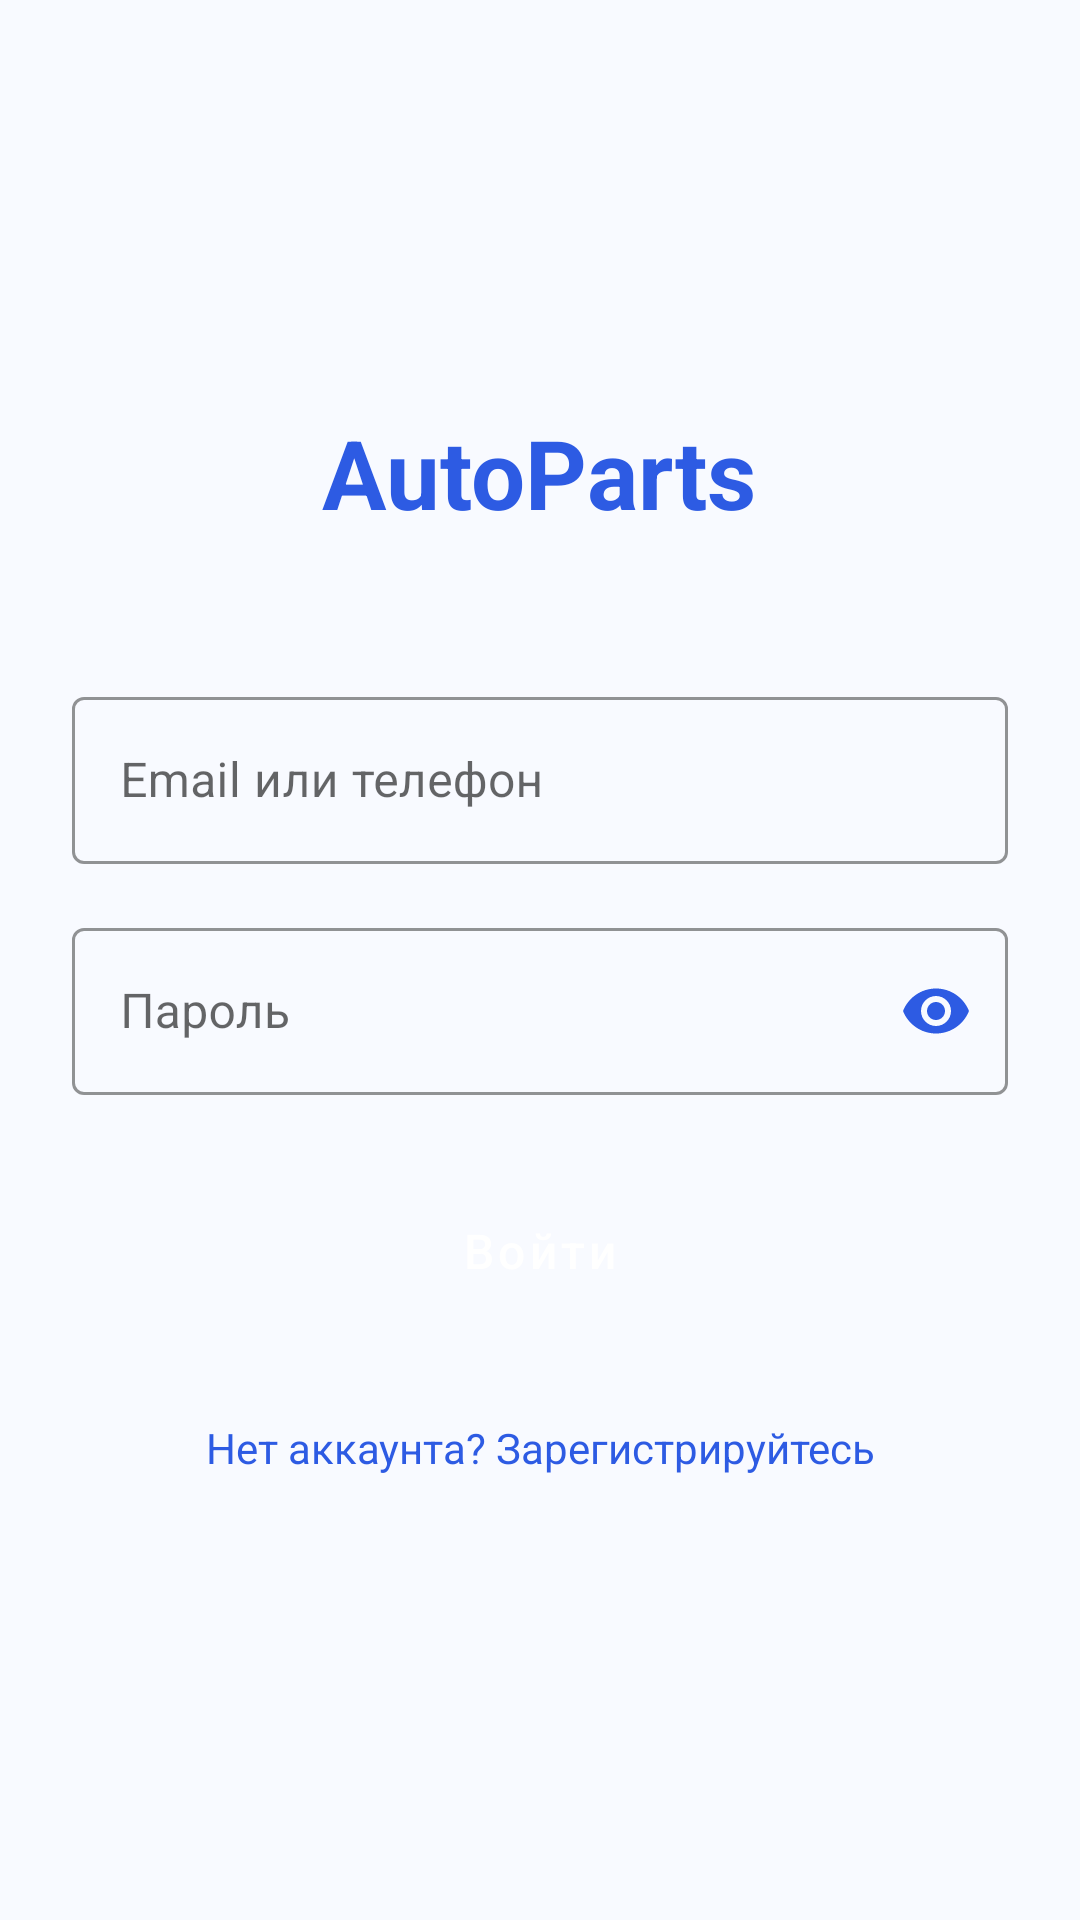

Produce the Android XML layout that renders to this screen, including the resource entries it uses.
<!-- AndroidManifest.xml: application theme Theme.AutoParts -->
<!-- res/layout/fragment_login.xml -->
<?xml version="1.0" encoding="utf-8"?>
<LinearLayout xmlns:android="http://schemas.android.com/apk/res/android"
    xmlns:app="http://schemas.android.com/apk/res-auto"
    android:layout_width="match_parent"
    android:layout_height="match_parent"
    android:orientation="vertical"
    android:padding="24dp"
    android:gravity="center"
    android:background="@color/background_light">

    
    <TextView
        android:layout_width="wrap_content"
        android:layout_height="wrap_content"
        android:text="AutoParts"
        android:textSize="32sp"
        android:textStyle="bold"
        android:textColor="@color/primary_blue"
        android:layout_marginBottom="48dp" />

    
    <com.google.android.material.textfield.TextInputLayout
        android:id="@+id/textInputLayoutEmailOrPhone"
        style="@style/Widget.MaterialComponents.TextInputLayout.OutlinedBox"
        android:layout_width="match_parent"
        android:layout_height="wrap_content"
        android:layout_marginBottom="16dp"
        android:hint="Email или телефон"
        app:boxStrokeColor="@color/primary_blue"
        app:boxStrokeWidth="1dp"
        app:hintTextColor="@color/primary_blue"
        app:startIconTint="@color/primary_blue">

        <com.google.android.material.textfield.TextInputEditText
            android:id="@+id/editTextEmailOrPhone"
            android:layout_width="match_parent"
            android:layout_height="wrap_content"
            android:inputType="textEmailAddress|text"
            android:textSize="16sp"
            android:textColor="@color/text_primary" />

    </com.google.android.material.textfield.TextInputLayout>

    
    <com.google.android.material.textfield.TextInputLayout
        android:id="@+id/textInputLayoutPassword"
        style="@style/Widget.MaterialComponents.TextInputLayout.OutlinedBox"
        android:layout_width="match_parent"
        android:layout_height="wrap_content"
        android:layout_marginBottom="24dp"
        android:hint="Пароль"
        app:boxStrokeColor="@color/primary_blue"
        app:boxStrokeWidth="1dp"
        app:hintTextColor="@color/primary_blue"
        app:passwordToggleEnabled="true"
        app:passwordToggleTint="@color/primary_blue"
        app:startIconTint="@color/primary_blue">

        <com.google.android.material.textfield.TextInputEditText
            android:id="@+id/editTextPassword"
            android:layout_width="match_parent"
            android:layout_height="wrap_content"
            android:inputType="textPassword"
            android:textSize="16sp"
            android:textColor="@color/text_primary" />

    </com.google.android.material.textfield.TextInputLayout>

    
    <Button
        android:id="@+id/buttonLogin"
        style="@style/AppButton.Primary"
        android:layout_width="match_parent"
        android:layout_height="@dimen/button_height_large"
        android:text="Войти"
        android:textSize="16sp"
        android:layout_marginBottom="16dp" />

    
    <TextView
        android:id="@+id/textRegister"
        android:layout_width="match_parent"
        android:layout_height="wrap_content"
        android:text="Нет аккаунта? Зарегистрируйтесь"
        android:textSize="14sp"
        android:textColor="@color/primary_blue"
        android:gravity="center"
        android:padding="12dp"
        android:clickable="true" />

</LinearLayout>
<!-- resources referenced by this layout -->
<resources>
  <color name="background_light">#F8FAFF</color>
  <color name="primary_blue">#2D5BE3</color>
  <color name="text_primary">#1A1A1A</color>
  <dimen name="button_height_large">56dp</dimen>
  <style name="AppButton.Primary">
          <item name="backgroundTint">@color/primary</item>
          <item name="android:textColor">@color/white</item>
      </style>
  <style name="Theme.AutoParts" parent="Theme.MaterialComponents.DayNight.NoActionBar">
          
          <item name="colorPrimary">@color/primary_blue</item>
          <item name="colorPrimaryVariant">@color/primary_blue_dark</item>
          <item name="colorSecondary">@color/secondary_orange</item>
          <item name="colorSecondaryVariant">@color/secondary_orange_dark</item>
          <item name="colorOnPrimary">@color/white</item>
          <item name="colorOnSecondary">@color/white</item>
  
          
          <item name="android:windowBackground">@color/background_light</item>
          <item name="android:colorBackground">@color/background_light</item>
  
          
          <item name="textInputStyle">@style/Widget.MaterialComponents.TextInputLayout.OutlinedBox</item>
          
          
          <item name="android:textColorPrimary">@color/text_primary</item>
          <item name="android:textColorSecondary">@color/text_secondary</item>
          <item name="android:textColorHint">@color/text_hint</item>
  
          
          <item name="android:statusBarColor" tools:targetApi="l">?attr/colorPrimaryVariant</item>
          <item name="android:windowLightStatusBar" tools:targetApi="m">false</item>
      </style>
  <color name="primary">#2D5BE3</color>
  <color name="white">#FFFFFF</color>
  <color name="primary_blue_dark">#1A47C4</color>
  <color name="secondary_orange">#FF6B35</color>
  <color name="secondary_orange_dark">#E55A2B</color>
  <color name="text_secondary">#616161</color>
  <color name="text_hint">#9E9E9E</color>
</resources>
